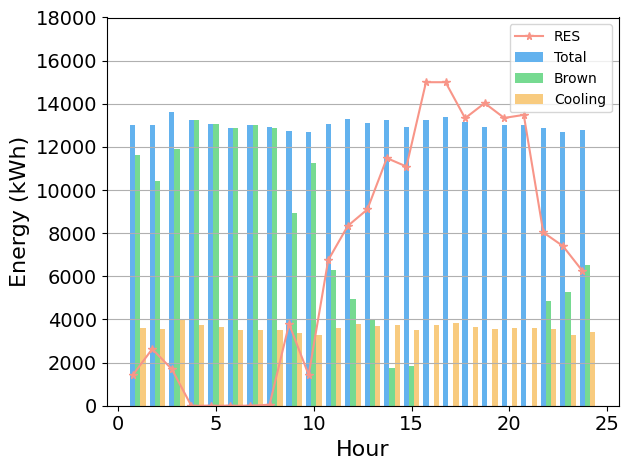

Write Python code to recreate this figure.
import matplotlib.pyplot as plt
import matplotlib as mpl
import numpy as np


mpl.rcParams["font.sans-serif"] = ["SimHei"]
mpl.rcParams["axes.unicode_minus"] = False
plt.rcParams['axes.labelsize'] = 16  # xy轴label的size
plt.rcParams['xtick.labelsize'] = 14  # x轴ticks的size
plt.rcParams['ytick.labelsize'] = 14  # y轴ticks的size
fig, ax = plt.subplots()
x = np.arange(1, 25)
#TAWM

Total=[13036.439393939394, 13032.30303030303, 13597.166666666668, 13259.12648221344, 13057.286821705426, 12896.477611940298, 12996.716417910447, 12945.910447761195, 12720.107913669064, 12680.112676056338, 13055.57794676806, 13286.258964143426, 13108.549019607843, 13231.058823529413, 12913.628252788105, 13269.425196850394, 13395.2, 13138.389312977099, 12906.267175572519, 13020.946564885497, 13034.763358778626, 12888.30534351145, 12694.1393728223, 12770.454545454546]
Brown=[11623.239393939395, 10400.75303030303, 11898.816666666668, 13259.12648221344, 13057.286821705426, 12896.477611940298, 12996.716417910447, 12899.160447761195, 8931.807913669065, 11250.012676056338, 6304.52794676806, 4949.458964143427, 4007.7990196078426, 1750.7588235294133, 1823.5282527881045, 0, 0, 0, 0, 0, 0, 4853.60534351145, 5289.2393728223, 6519.704545454546]
Cooling=[3581.439393939394, 3580.30303030303, 3999.166666666667, 3756.126482213439, 3647.286821705426, 3504.477611940298, 3531.7164179104475, 3517.9104477611936, 3365.107913669065, 3302.1126760563384, 3596.577946768061, 3785.2589641434265, 3692.5490196078435, 3727.058823529412, 3499.628252788104, 3748.4251968503936, 3827.2, 3629.389312977099, 3565.267175572519, 3596.946564885496, 3600.763358778626, 3560.3053435114502, 3280.1393728222997, 3405.4545454545455]
RES=[1413.1999999999998, 2631.5499999999997, 1698.3500000000001, 0, 0, 0, 0, 46.75, 3788.2999999999997, 1430.1, 6751.05, 8336.8, 9100.75, 11480.3, 11090.1, 15000, 15000, 13331.45, 14029.05, 13343.800000000001, 13484.1, 8034.700000000001, 7404.9, 6250.75]

print('总能耗:', sum(tuple(Total[0: 15]))+sum(tuple(Total[21: 24])))
print('棕色能耗:', sum(tuple(Brown[0: 15]))+sum(tuple(Brown[21: 24])))
print('制冷能耗:', sum(tuple(Cooling[0: 15]))+sum(tuple(Cooling[21: 24])))


print((sum(tuple(Total[15:21]))-sum(tuple(Brown[15:21])))/sum(tuple(RES[15:21])))

total_width, n = 0.8, 3
width = total_width / n
x = x - (total_width - width) / 2


ax.bar(x, height=Total, width=width, align="center", color="#63b2ee", bottom=0, label="Total")
ax.bar(x+width, height=Brown, width=width, align="center", color="#76da91", bottom=0, label="Brown")
ax.bar(x+2*width, height=Cooling, width=width, align="center", color="#f8cb7f", bottom=0, label="Cooling")
ax.plot(x, RES, label="RES", marker='*', markersize=5.5, color='#f89588')


ax.set_ylabel('Energy (kWh)')
ax.set_xlabel('Hour')
plt.ylim(0,18000)
plt.tight_layout()
plt.legend()
plt.grid(axis="y")
plt.show()
